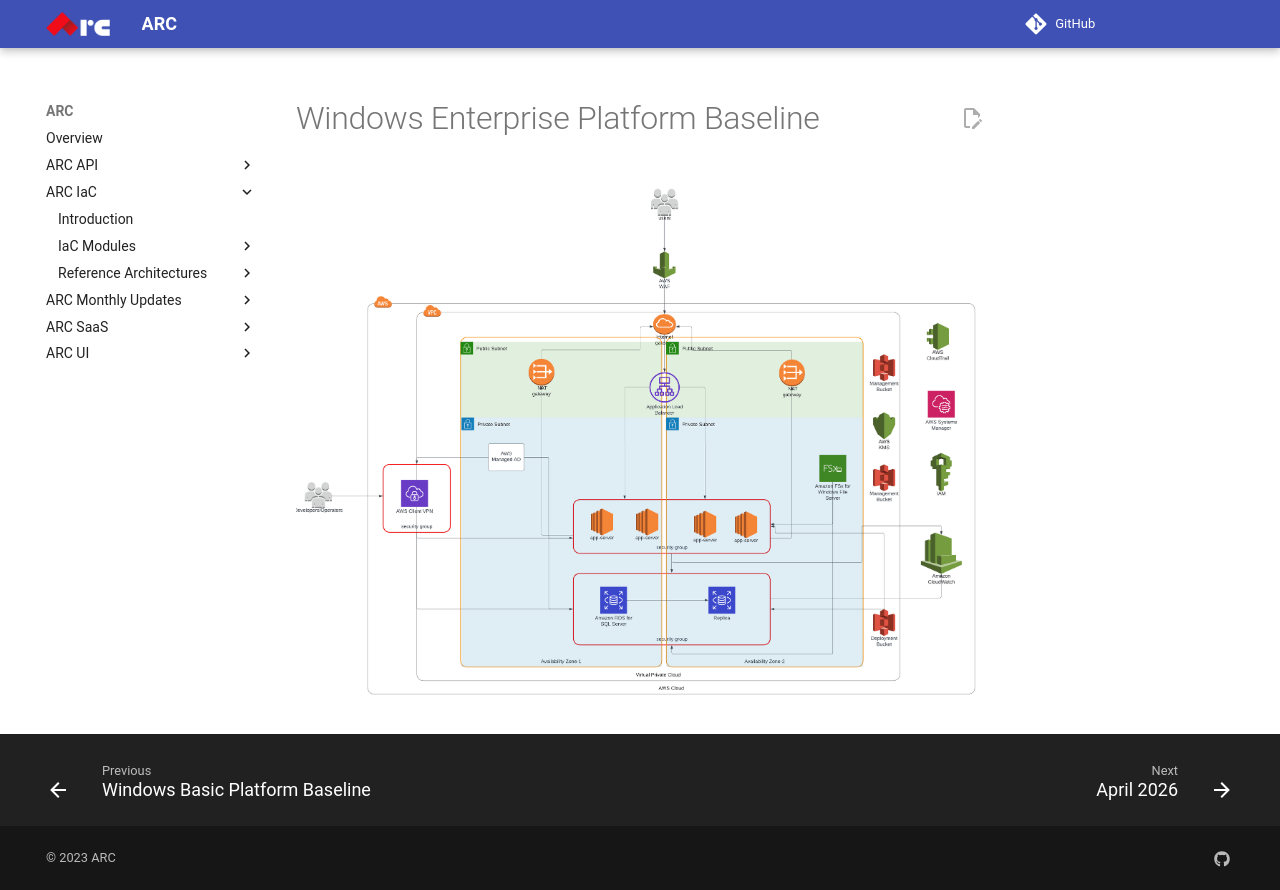

repository: sourcefuse/arc-docs · page: arc-iac-docs/reference_architectures/windows_enterprise_platform_baseline/index.html · generator: mkdocs

# Windows Enterprise Platform Baseline
![](./assets/windows_enterprise_platform_baseline_hla.png)
